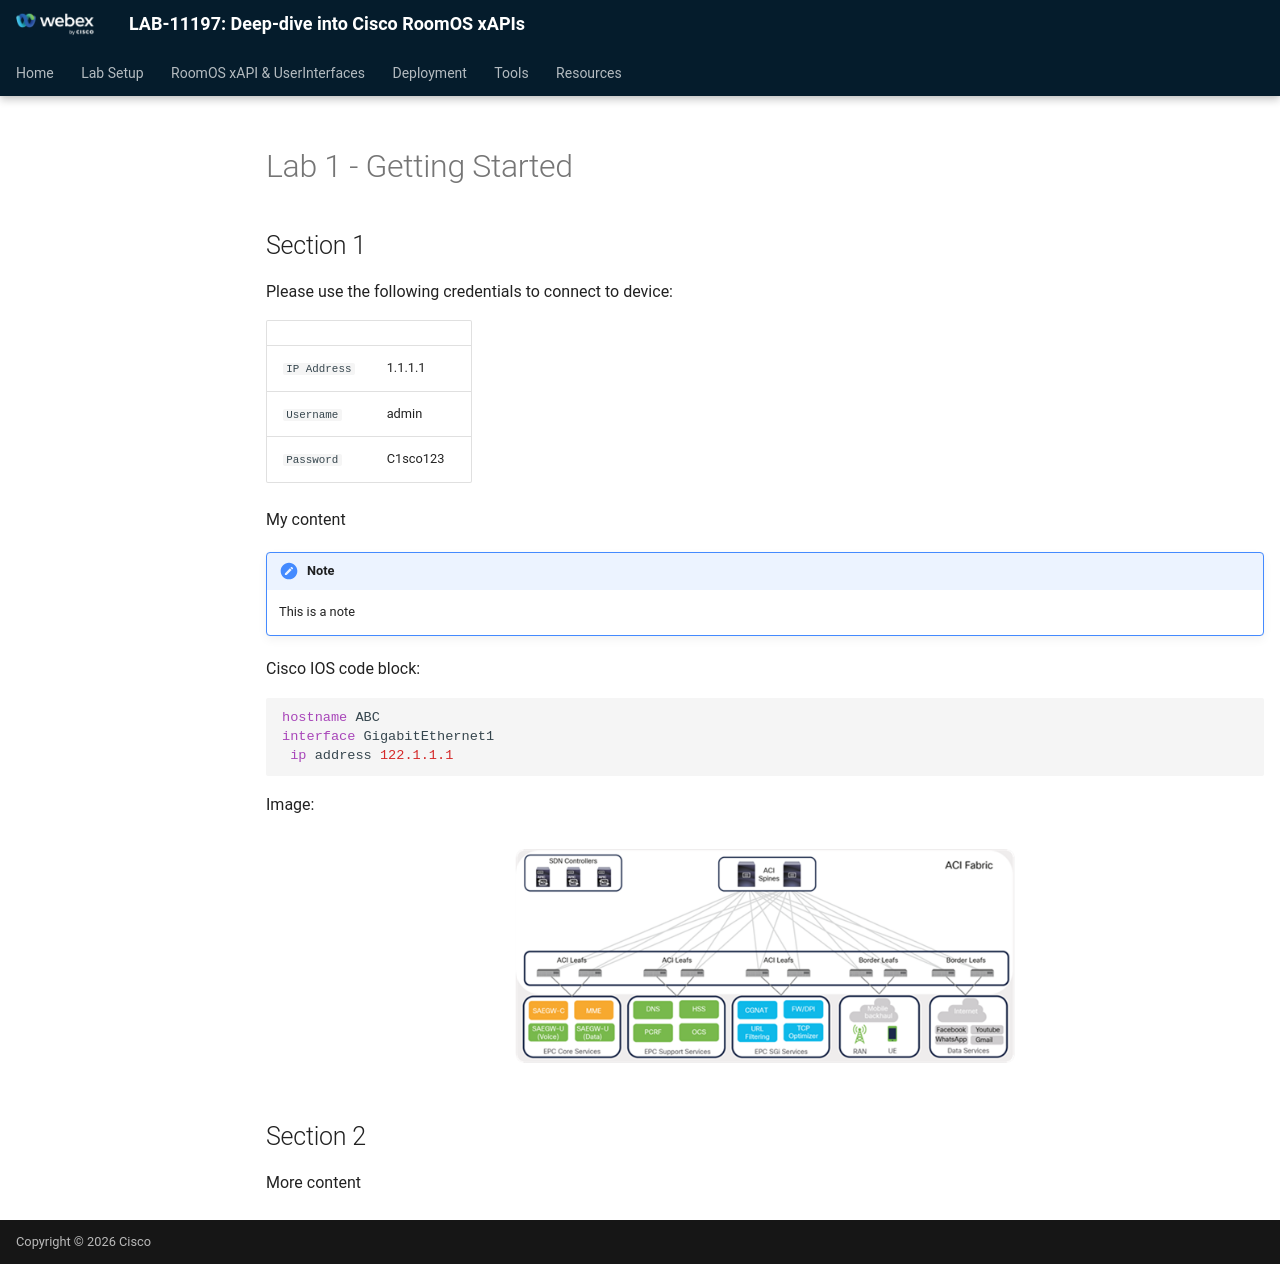

repository: WebexCC-SA/LAB-11197 · page: lab1_getting_started/index.html · generator: mkdocs

# Lab 1 - Getting Started

## Section 1

Please use the following credentials to connect to device:

| <!-- -->         | <!-- -->         |
| ---------------- | ---------------- |
| `IP Address`     | 1.1.1.1          |
| `Username`       | admin            |
| `Password`       | C1sco123         |


My content

!!! note
    This is a note

Cisco IOS code block:

```ios
hostname ABC
interface GigabitEthernet1
 ip address 122.1.1.1
```



Image:

<figure markdown>
  ![ACI](./assets/aci.png){ width="500" }
</figure>

## Section 2

More content
